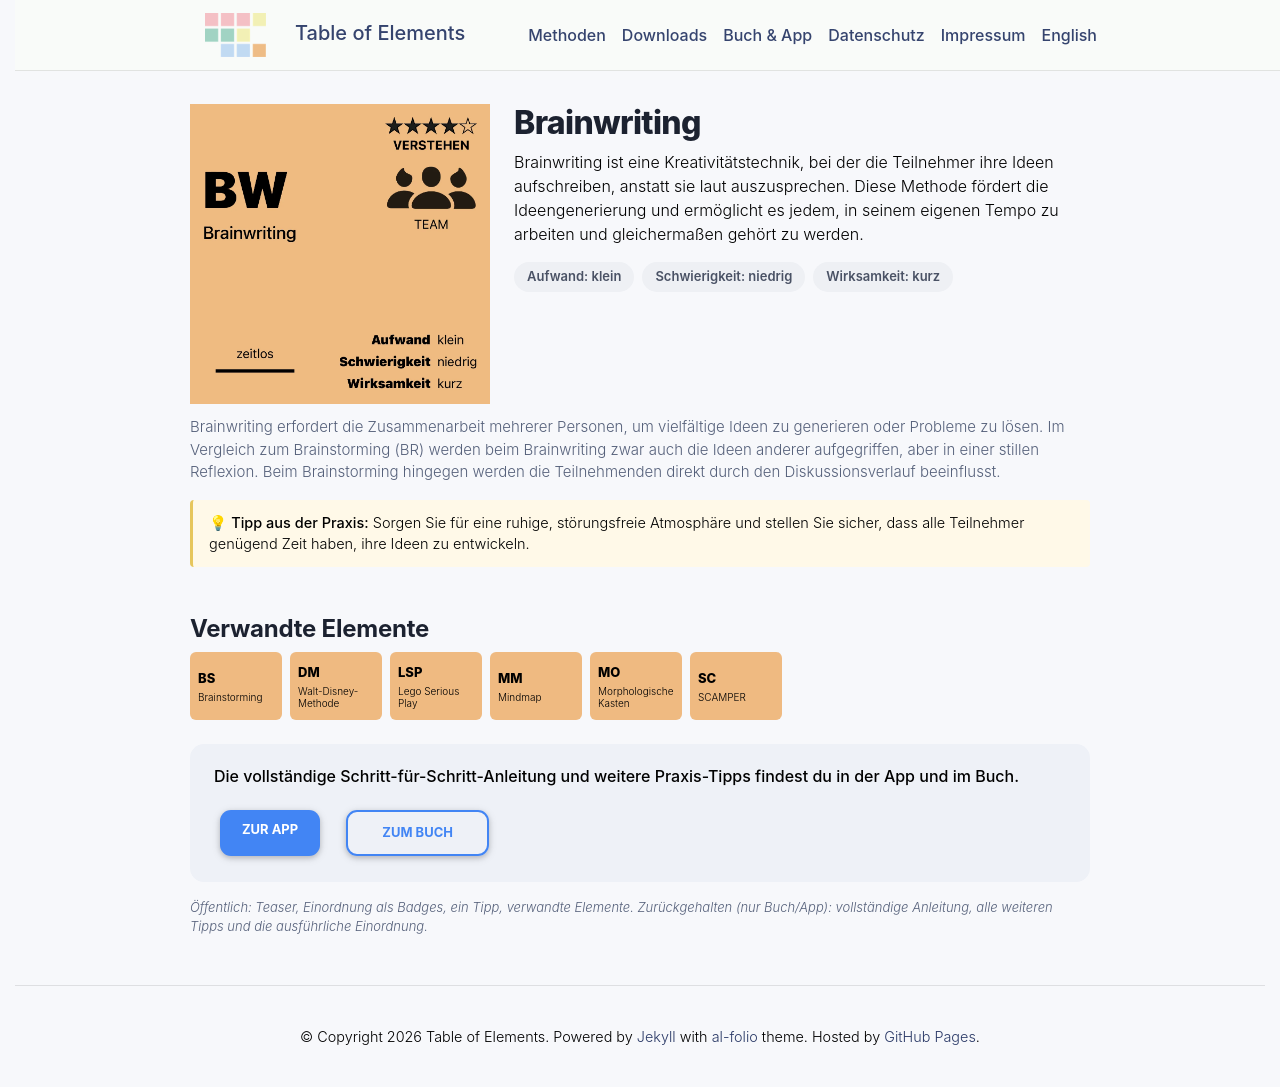

repository: table-of-elements/table-of-elements.github.io · page: de/elements/BW/index.html · generator: jekyll

---
lang: de
layout: default
permalink: /de/elements/BW/
subtitle: "Brainwriting"
title: "BW | Brainwriting"
description: "Brainwriting ist eine Kreativitätstechnik, bei der die Teilnehmer ihre Ideen aufschreiben, anstatt sie laut auszusprechen. Diese Methode fördert die Ideengenerierung und ermöglicht es jedem, in seinem eigenen Tempo zu arbeiten und gleichermaßen gehört zu werden."
og_image: /assets/img/elements/de/BW.og.png
---

{% include figure.liquid loading="eager" path="assets/img/elements/de/BW.card.png" class="img-fluid" width="300" height="300" alt="BW | Brainwriting" %}

# Brainwriting

Brainwriting ist eine Kreativitätstechnik, bei der die Teilnehmer ihre Ideen aufschreiben, anstatt sie laut auszusprechen. Diese Methode fördert die Ideengenerierung und ermöglicht es jedem, in seinem eigenen Tempo zu arbeiten und gleichermaßen gehört zu werden.
